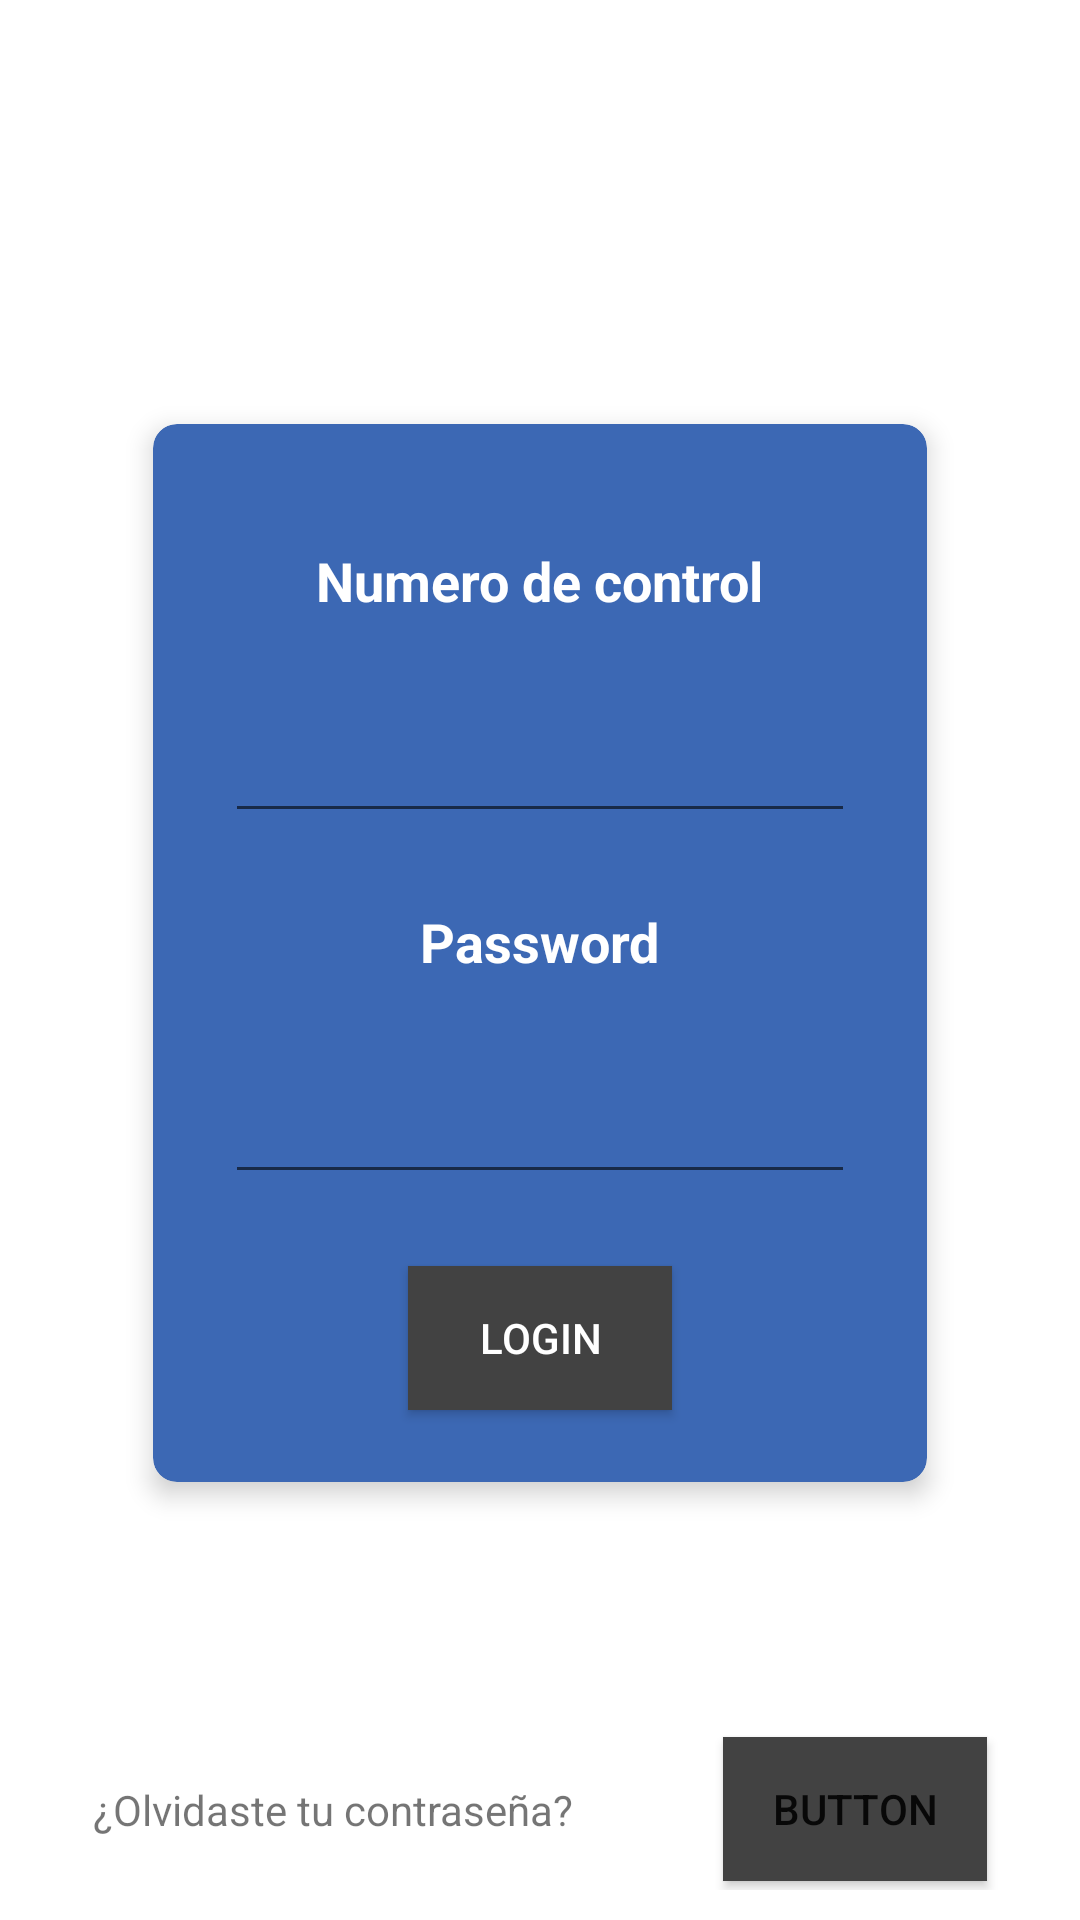

Produce the Android XML layout that renders to this screen, including the resource entries it uses.
<!-- AndroidManifest.xml: application theme Theme.ActividadesComplementarias -->
<!-- res/layout/activity_main.xml -->
<?xml version="1.0" encoding="utf-8"?>
<androidx.constraintlayout.widget.ConstraintLayout xmlns:android="http://schemas.android.com/apk/res/android"
    xmlns:app="http://schemas.android.com/apk/res-auto"
    xmlns:tools="http://schemas.android.com/tools"
    android:layout_width="match_parent"
    android:layout_height="match_parent"
    android:padding="10dp"
    tools:context=".MainActivity"

    >

    <ImageView
        android:id="@+id/imageView"
        android:layout_width="wrap_content"
        android:layout_height="wrap_content"
        android:layout_marginStart="5dp"
        android:layout_marginTop="25dp"
        android:layout_marginEnd="5dp"
        android:contentDescription="TODO"
        android:scaleType="fitStart"
        app:layout_constraintBottom_toTopOf="@+id/cardView2"
        app:layout_constraintEnd_toEndOf="parent"
        app:layout_constraintStart_toStartOf="parent"
        app:layout_constraintTop_toTopOf="parent"
        app:layout_constraintVertical_bias="0.0"
        tools:srcCompat="@drawable/itleon" />

    <androidx.cardview.widget.CardView
        android:id="@+id/cardView"
        android:layout_width="wrap_content"
        android:layout_height="wrap_content"
        android:layout_marginStart="24dp"
        android:layout_marginTop="24dp"
        android:layout_marginEnd="24dp"
        app:cardBackgroundColor="@color/bluecard"
        app:cardCornerRadius="8dp"
        app:cardElevation="5dp"
        app:layout_constraintBottom_toTopOf="@+id/cardView2"
        app:layout_constraintEnd_toEndOf="parent"
        app:layout_constraintStart_toStartOf="parent"
        app:layout_constraintTop_toBottomOf="@+id/imageView">

        <androidx.constraintlayout.widget.ConstraintLayout
            android:layout_width="match_parent"
            android:layout_height="match_parent">

            <TextView
                android:id="@+id/userName"
                android:layout_width="wrap_content"
                android:layout_height="wrap_content"
                android:layout_marginTop="40dp"
                android:hint="@string/user_name"
                android:text="@string/textUserName"
                android:textColor="@color/white"
                android:textSize="18sp"
                android:textStyle="bold"
                app:layout_constraintEnd_toEndOf="parent"
                app:layout_constraintStart_toStartOf="parent"
                app:layout_constraintTop_toTopOf="parent" />

            <Button
                android:id="@+id/loginBtn"
                android:layout_width="wrap_content"
                android:layout_height="wrap_content"
                android:layout_marginTop="24dp"
                android:layout_marginBottom="24dp"
                android:background="@color/cardview_dark_background"
                android:backgroundTint="@color/cardview_dark_background"
                android:text="@string/login"
                android:textColor="@color/white"
                app:layout_constraintBottom_toBottomOf="parent"
                app:layout_constraintEnd_toEndOf="parent"
                app:layout_constraintStart_toStartOf="parent"
                app:layout_constraintTop_toBottomOf="@+id/editTextTextPassword"
                app:layout_constraintVertical_bias="1.0" />

            <EditText
                android:id="@+id/editTextTextPersonName"
                android:layout_width="wrap_content"
                android:layout_height="wrap_content"
                android:layout_marginStart="24dp"
                android:layout_marginTop="24dp"
                android:layout_marginEnd="24dp"
                android:ems="10"
                android:inputType="textPersonName"
                android:minHeight="48dp"
                android:textColor="@color/white"
                app:layout_constraintEnd_toEndOf="parent"
                app:layout_constraintStart_toStartOf="parent"
                app:layout_constraintTop_toBottomOf="@+id/userName"
                tools:ignore="SpeakableTextPresentCheck" />

            <EditText
                android:id="@+id/editTextTextPassword"
                android:layout_width="wrap_content"
                android:layout_height="wrap_content"
                android:layout_marginStart="24dp"
                android:layout_marginTop="24dp"
                android:layout_marginEnd="24dp"
                android:contentDescription="Contraseña"
                android:ems="10"
                android:inputType="textPassword"
                android:minHeight="48dp"
                android:textColor="@color/white"
                app:layout_constraintEnd_toEndOf="parent"
                app:layout_constraintHorizontal_bias="0.0"
                app:layout_constraintStart_toStartOf="parent"
                app:layout_constraintTop_toBottomOf="@+id/textView2"
                tools:ignore="SpeakableTextPresentCheck,EditableContentDescCheck" />

            <TextView
                android:id="@+id/textView2"
                android:layout_width="wrap_content"
                android:layout_height="wrap_content"
                android:layout_marginStart="24dp"
                android:layout_marginTop="24dp"
                android:layout_marginEnd="24dp"
                android:text="@string/password"
                android:textColor="@color/white"
                android:textSize="18sp"
                android:textStyle="bold"
                app:layout_constraintEnd_toEndOf="parent"
                app:layout_constraintStart_toStartOf="parent"
                app:layout_constraintTop_toBottomOf="@+id/editTextTextPersonName" />
        </androidx.constraintlayout.widget.ConstraintLayout>
    </androidx.cardview.widget.CardView>

    <androidx.cardview.widget.CardView
        android:id="@+id/cardView2"
        android:layout_width="314dp"
        android:layout_height="54dp"
        android:layout_marginStart="24dp"
        android:layout_marginEnd="24dp"
        app:cardCornerRadius="0dp"
        app:cardElevation="0dp"
        app:layout_constraintBottom_toBottomOf="parent"
        app:layout_constraintEnd_toEndOf="parent"
        app:layout_constraintStart_toStartOf="parent">

        <androidx.constraintlayout.widget.ConstraintLayout
            android:layout_width="match_parent"
            android:layout_height="match_parent">

            <TextView
                android:id="@+id/textView"
                android:layout_width="wrap_content"
                android:layout_height="wrap_content"
                android:layout_marginStart="8dp"
                android:layout_marginTop="8dp"
                android:layout_marginEnd="8dp"
                android:layout_marginBottom="8dp"
                android:text="@string/forgotpass"
                app:layout_constraintBottom_toBottomOf="parent"
                app:layout_constraintEnd_toStartOf="@+id/btnEditarAct"
                app:layout_constraintHorizontal_bias="0.0"
                app:layout_constraintStart_toStartOf="parent"
                app:layout_constraintTop_toTopOf="parent"
                app:layout_constraintVertical_bias="0.517" />

            <Button
                android:id="@+id/btnEditarAct"
                android:layout_width="wrap_content"
                android:layout_height="wrap_content"
                android:layout_marginTop="8dp"
                android:layout_marginEnd="8dp"
                android:layout_marginBottom="8dp"
                android:background="@color/cardview_dark_background"
                android:backgroundTint="@color/cardview_dark_background"
                android:text="Button"
                app:layout_constraintBottom_toBottomOf="parent"
                app:layout_constraintEnd_toEndOf="parent"
                app:layout_constraintTop_toTopOf="parent"
                tools:text="@string/taphere" />
        </androidx.constraintlayout.widget.ConstraintLayout>

    </androidx.cardview.widget.CardView>
</androidx.constraintlayout.widget.ConstraintLayout>
<!-- resources referenced by this layout -->
<resources>
  <color name="bluecard">#3c68b4</color>
  <color name="white">#FFFFFFFF</color>
  <!-- drawable itleon: png bitmap (drawable, 31002 bytes) -->
  <string name="forgotpass">¿Olvidaste tu contraseña?</string>
  <string name="login">Login</string>
  <string name="password">Password</string>
  <string name="taphere">Pulsa aquí</string>
  <string name="textUserName">Numero de control</string>
  <string name="user_name">User Name</string>
  <style name="Theme.ActividadesComplementarias" parent="Theme.MaterialComponents.DayNight.DarkActionBar">
          
          <item name="colorPrimary">@color/purple_500</item>
          <item name="colorPrimaryVariant">@color/purple_700</item>
          <item name="colorOnPrimary">@color/white</item>
          
          <item name="colorSecondary">@color/teal_200</item>
          <item name="colorSecondaryVariant">@color/teal_700</item>
          <item name="colorOnSecondary">@color/black</item>
          
          <item name="android:statusBarColor" tools:targetApi="l">?attr/colorPrimaryVariant</item>
          
      </style>
  <color name="purple_500">#FF6200EE</color>
  <color name="purple_700">#FF3700B3</color>
  <color name="teal_200">#FF03DAC5</color>
  <color name="teal_700">#FF018786</color>
  <color name="black">#FF000000</color>
</resources>
